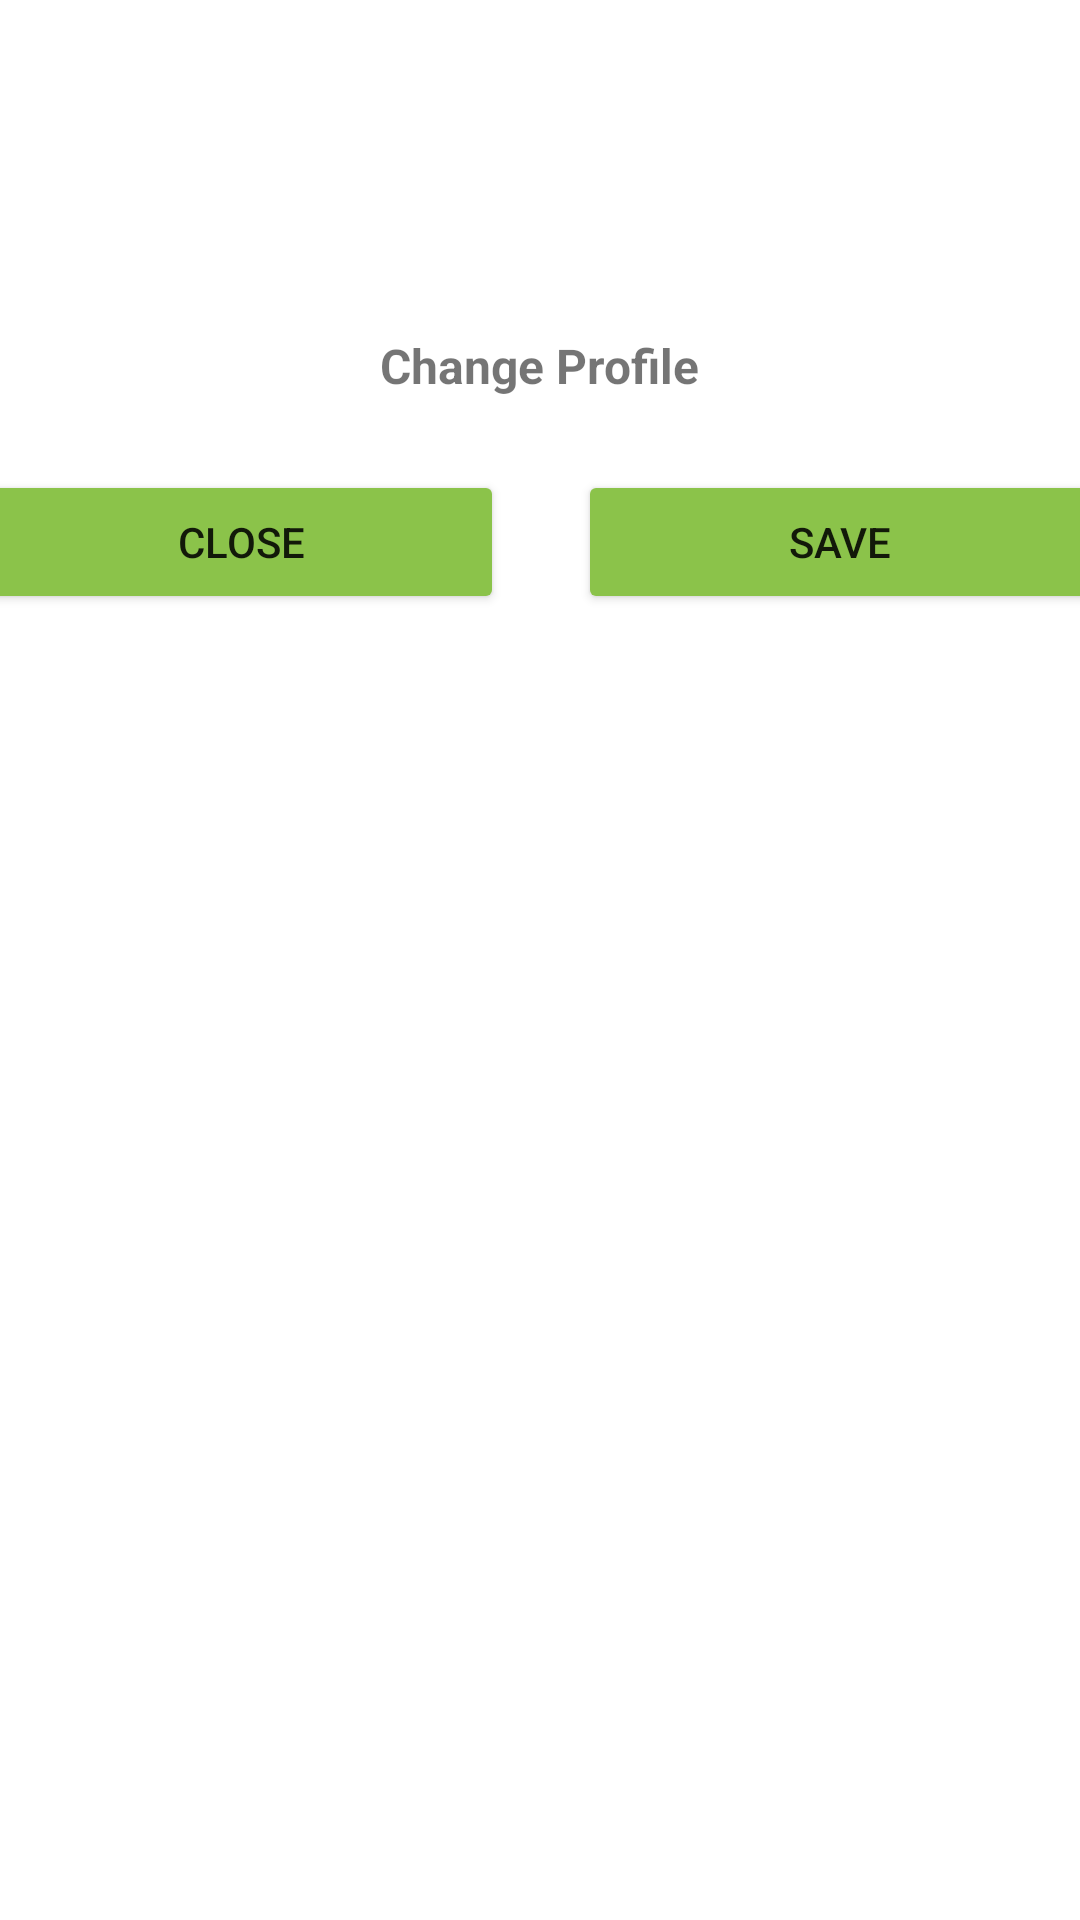

Reconstruct the res/layout file that produces this screen, plus the resources it refers to.
<!-- AndroidManifest.xml: application theme Theme.RecipeCartNew -->
<!-- res/layout/activity_change_picture.xml -->
<?xml version="1.0" encoding="utf-8"?>
<androidx.constraintlayout.widget.ConstraintLayout xmlns:android="http://schemas.android.com/apk/res/android"
    xmlns:app="http://schemas.android.com/apk/res-auto"
    xmlns:tools="http://schemas.android.com/tools"
    android:layout_width="match_parent"
    android:layout_height="match_parent"
    tools:context=".ChangePictureActivity">

    <ImageView
        android:id="@+id/change_Picture"
        android:layout_width="96dp"
        android:layout_height="81dp"
        android:layout_marginTop="25dp"
        android:src="@drawable/defaultpfp"
        app:layout_constraintEnd_toEndOf="parent"
        app:layout_constraintStart_toStartOf="parent"
        app:layout_constraintTop_toTopOf="parent" />
    <TextView
        android:id="@+id/txt_pic"
        android:text="Change Profile"
        android:textSize="16sp"
        android:textStyle="bold"
        android:layout_centerHorizontal="true"
        android:layout_marginTop="5dp"
        app:layout_constraintEnd_toEndOf="parent"
        app:layout_constraintStart_toStartOf="parent"
        app:layout_constraintTop_toBottomOf="@+id/change_Picture"
        android:layout_width="wrap_content"
        android:layout_height="wrap_content"/>
    <Button
        android:id="@+id/close"
        android:layout_width="175dp"
        android:layout_height="wrap_content"
        android:layout_marginTop="24dp"
        android:layout_marginRight="200dp"
        android:backgroundTint="#8BC34A"
        android:text="Close"
        app:layout_constraintEnd_toEndOf="parent"
        app:layout_constraintStart_toStartOf="parent"
        app:layout_constraintTop_toBottomOf="@+id/txt_pic" />
    <Button
        android:id="@+id/save"
        android:layout_width="175dp"
        android:layout_height="wrap_content"
        android:layout_marginTop="24dp"
        android:layout_marginLeft="200dp"
        android:backgroundTint="#8BC34A"
        android:text="Save"
        app:layout_constraintEnd_toEndOf="parent"
        app:layout_constraintStart_toStartOf="parent"
        app:layout_constraintTop_toBottomOf="@+id/txt_pic" />

</androidx.constraintlayout.widget.ConstraintLayout>
<!-- resources referenced by this layout -->
<resources>
  <style name="Theme.RecipeCartNew" parent="Theme.MaterialComponents.DayNight.DarkActionBar">
          
         
          <item name="colorPrimary">@color/colorGreen</item>
          
          <item name="colorPrimaryVariant">@color/colorGreen</item>
          <item name="colorOnPrimary">@color/white</item>
          
          <item name="colorSecondary">@color/teal_200</item>
          <item name="colorSecondaryVariant">@color/teal_700</item>
          <item name="colorOnSecondary">@color/black</item>
          
          <item name="android:statusBarColor" tools:targetApi="l">?attr/colorPrimaryVariant</item>
          
      </style>
  <color name="colorGreen">#4DC350</color>
  <color name="white">#FFFFFFFF</color>
  <color name="teal_200">#FF03DAC5</color>
  <color name="teal_700">#FF018786</color>
  <color name="black">#FF000000</color>
</resources>
